5-way image classification set "raw_data" from GitHub (ruicruzeiro/sweet-portugal); label vocabulary: bolo de arroz rice cake, brigadeiro, ovos moles, pastel de nata, pastel de tentugal.

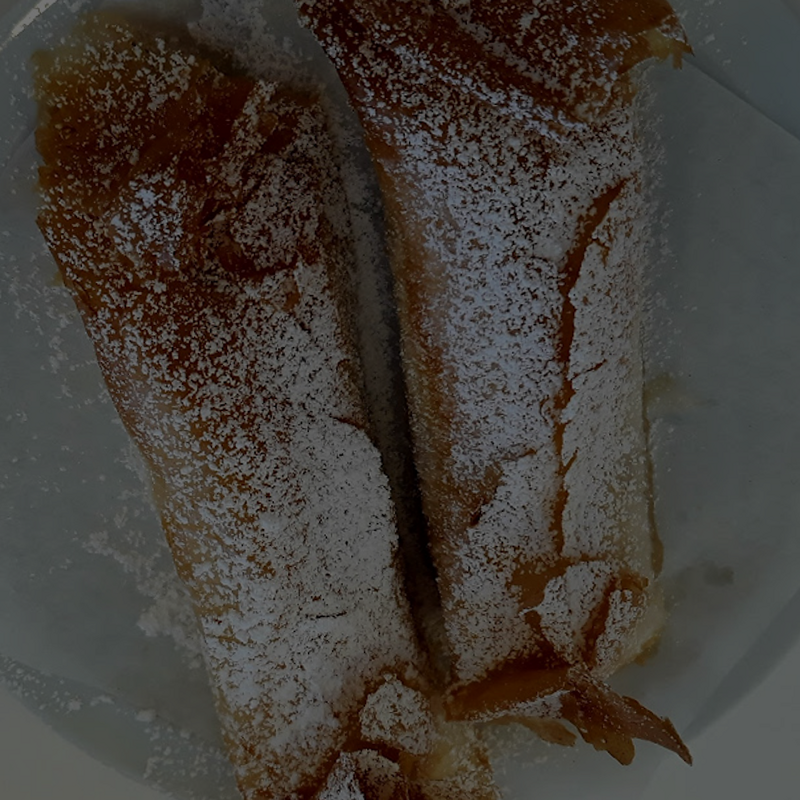
Label: pastel de tentugal

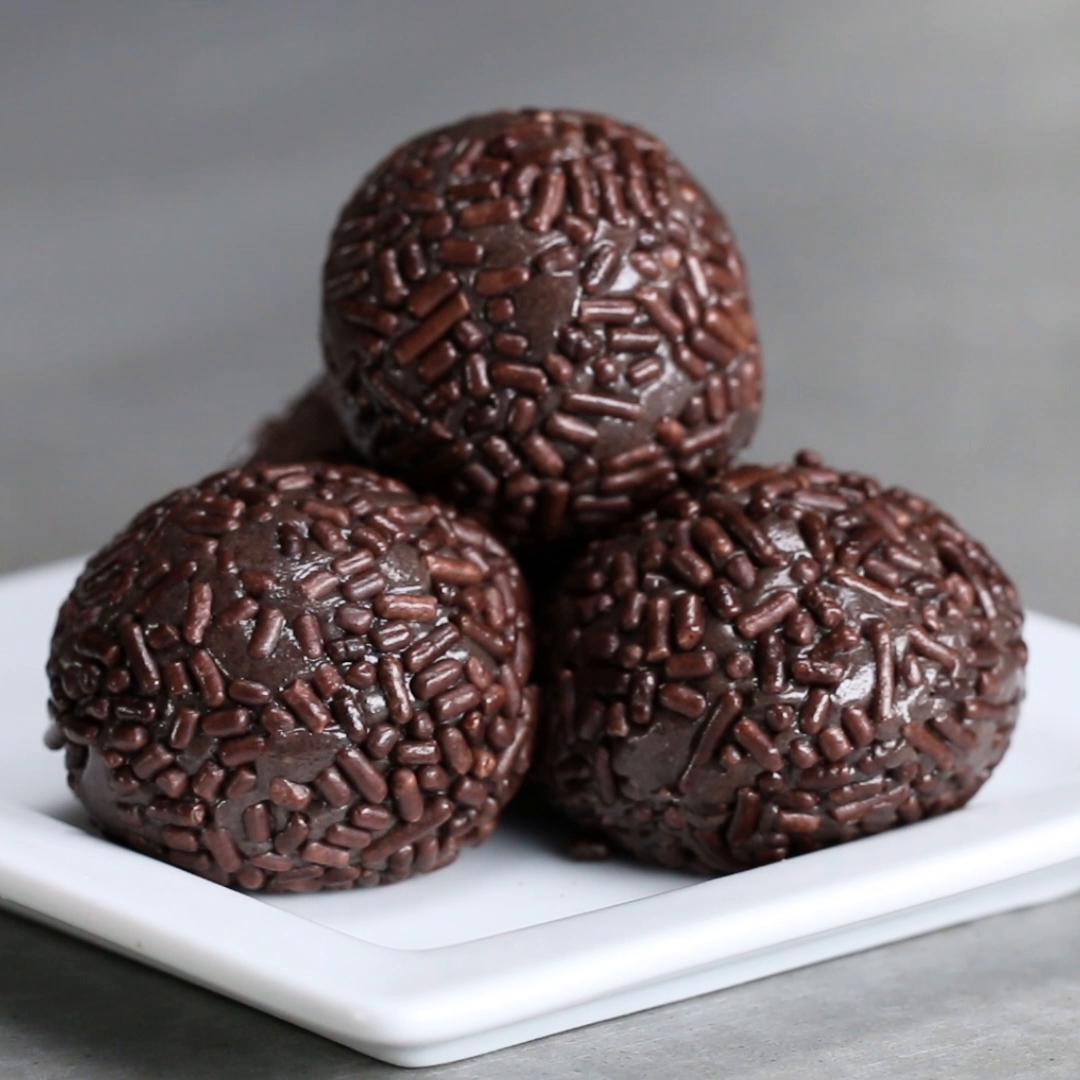
Label: brigadeiro

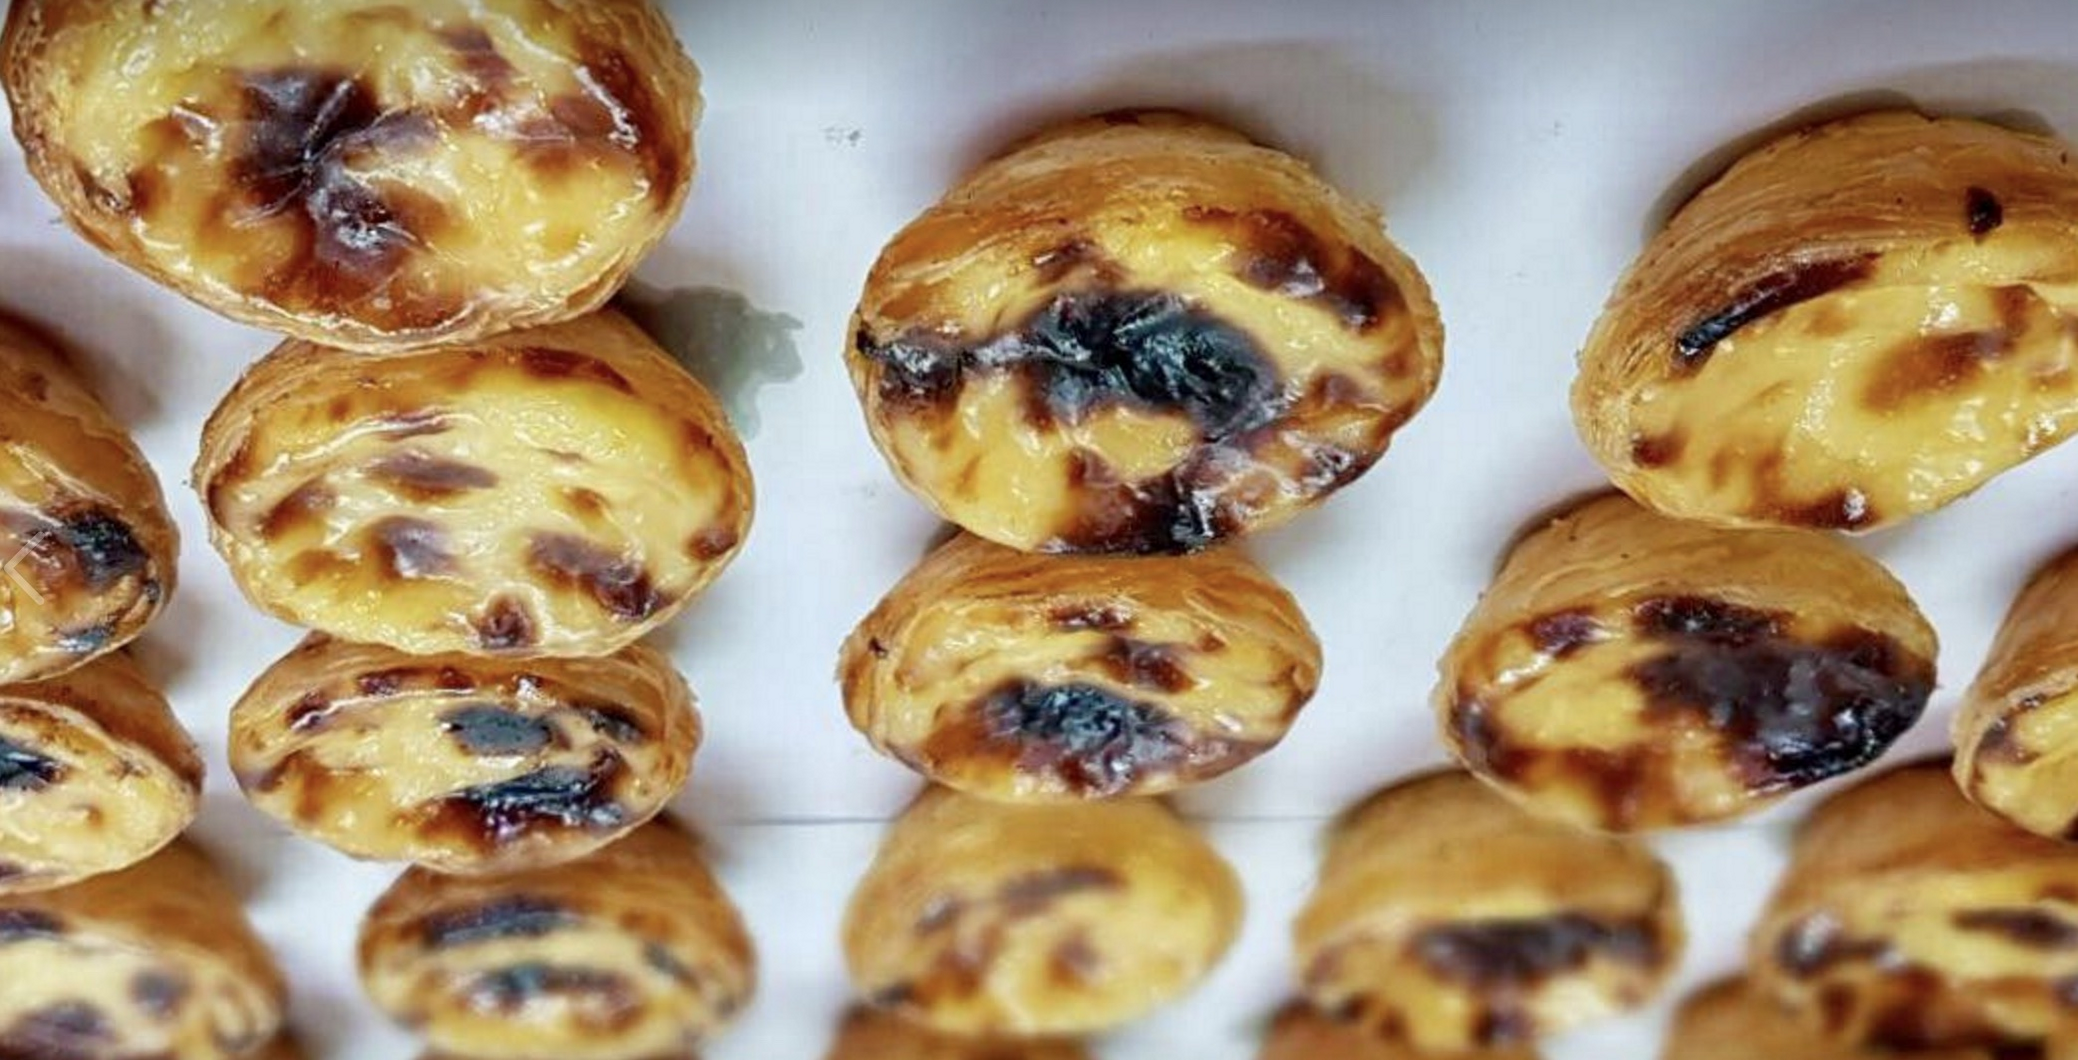
Label: pastel de nata

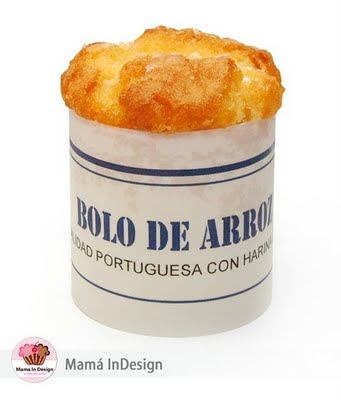
Label: bolo de arroz rice cake

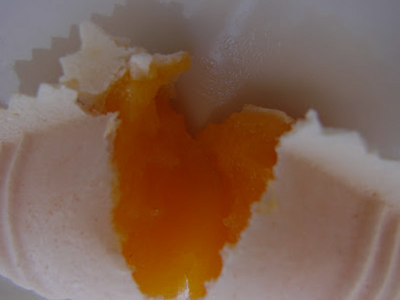
Label: ovos moles

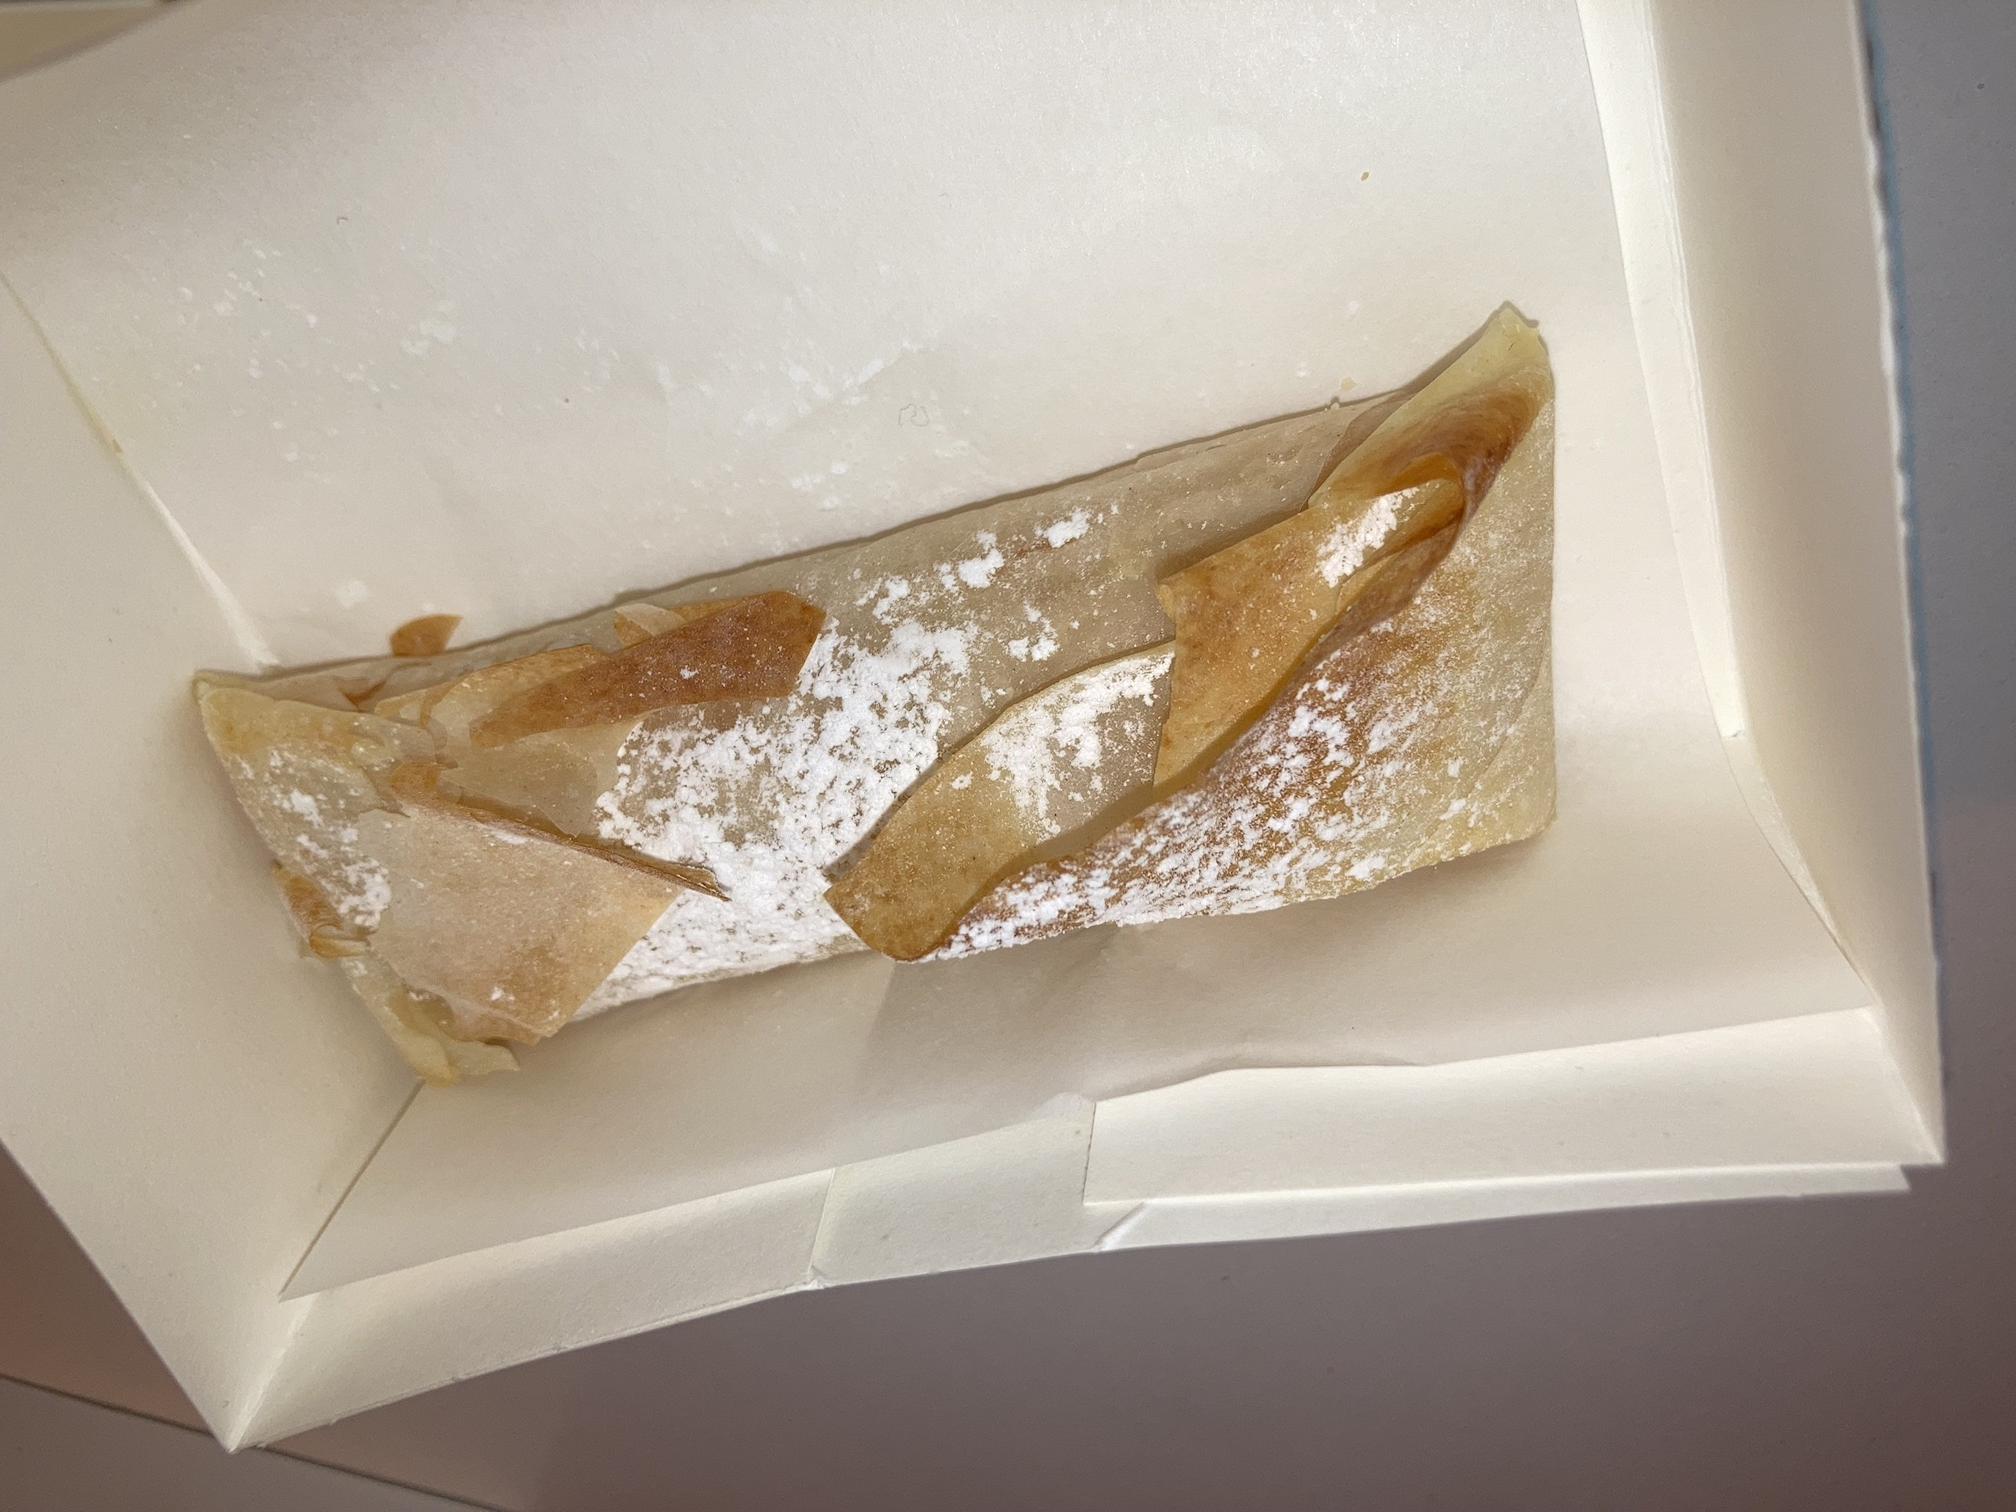
Label: pastel de tentugal
